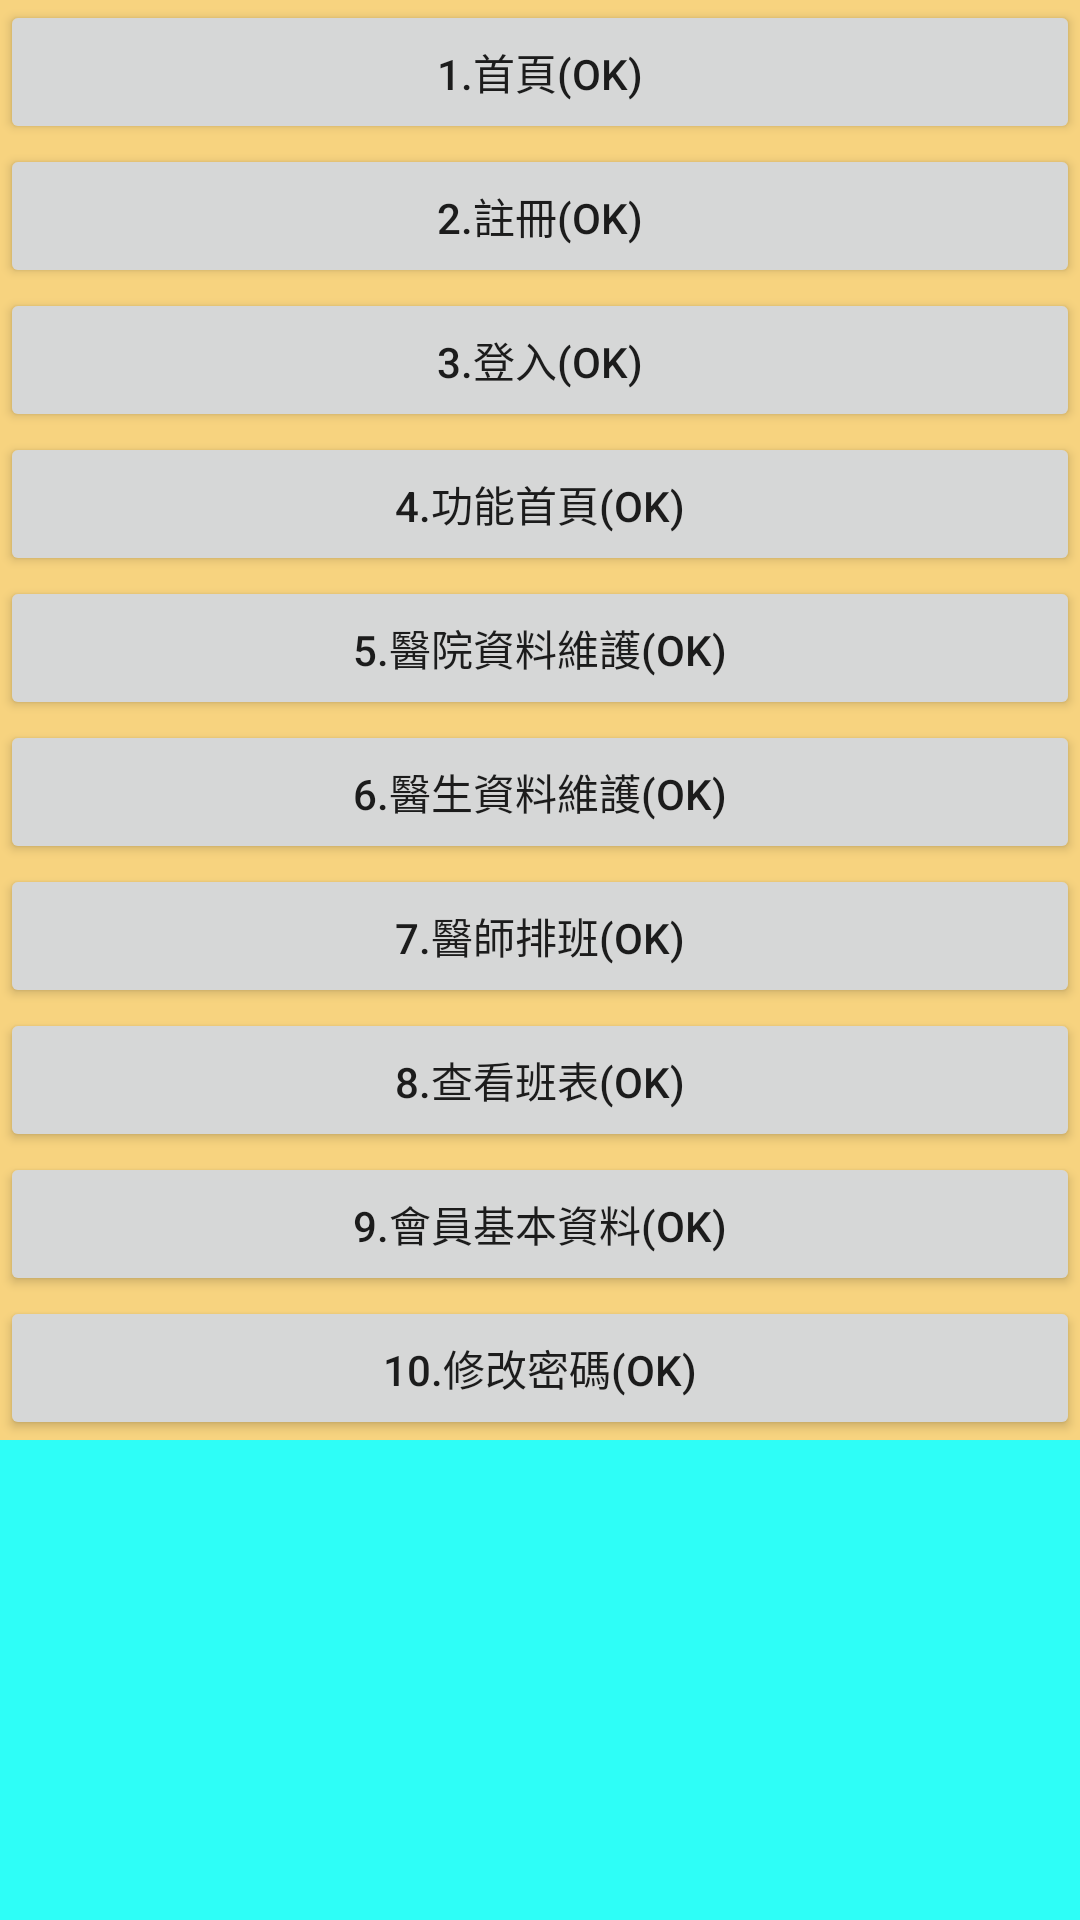

Android layout source for this screen:
<!-- AndroidManifest.xml: application theme AppTheme -->
<!-- res/layout/activity_test.xml -->
<?xml version="1.0" encoding="UTF-8"?>
<ScrollView xmlns:android="http://schemas.android.com/apk/res/android"
    android:descendantFocusability="beforeDescendants"
    android:focusableInTouchMode="true"
	android:theme="@style/AppTheme"
    android:layout_width="fill_parent"
    android:layout_height="fill_parent"
    android:background="#2EFEF7" >
	<LinearLayout 
	    android:layout_width="fill_parent"
	    android:layout_height="wrap_content"
	    android:orientation="vertical"
	    android:layout_marginTop="0dp">
	    <TableLayout
	    	android:layout_gravity="top" 
	    	android:layout_marginTop="0dp"
	    	android:stretchColumns="0,1"
	        android:layout_width="wrap_content"  
	        android:layout_height="wrap_content"
	        android:background="@drawable/background_menu">			
			<TableRow
				android:gravity="left"
				android:layout_width="wrap_content"
				android:layout_height="wrap_content"
				android:layout_marginLeft="0dp"
				android:layout_marginTop="0dp">
				<Button
				    android:id="@+id/button_01"    
				    android:layout_height="wrap_content"
				    android:layout_width="wrap_content"	  
				    android:text="1.首頁(ok)"/>		
			</TableRow>	 
			<TableRow
				android:gravity="left"
				android:layout_width="wrap_content"
				android:layout_height="wrap_content"
				android:layout_marginLeft="0dp"
				android:layout_marginTop="0dp">			
				<Button
				    android:id="@+id/button_02"    
				    android:layout_height="wrap_content"
				    android:layout_width="wrap_content"	  
				    android:text="2.註冊(ok)"/>	
			</TableRow>	 	
			<TableRow
				android:gravity="left"
				android:layout_width="wrap_content"
				android:layout_height="wrap_content"
				android:layout_marginLeft="0dp"
				android:layout_marginTop="0dp">	
				<Button
				    android:id="@+id/button_03"    
				    android:layout_height="wrap_content"
				    android:layout_width="wrap_content"	  
				    android:text="3.登入(ok)"/>	
			</TableRow>	 
			<TableRow
				android:gravity="left"
				android:layout_width="wrap_content"
				android:layout_height="wrap_content"
				android:layout_marginLeft="0dp"
				android:layout_marginTop="0dp">	
				<Button
				    android:id="@+id/button_04"    
				    android:layout_height="wrap_content"
				    android:layout_width="wrap_content"	  
				    android:text="4.功能首頁(ok)"/>	  
		    </TableRow>	 
			<TableRow
				android:gravity="left"
				android:layout_width="wrap_content"
				android:layout_height="wrap_content"
				android:layout_marginLeft="0dp"
				android:layout_marginTop="0dp">				     
				<Button
				    android:id="@+id/button_05"    
				    android:layout_height="wrap_content"
				    android:layout_width="wrap_content"	  
				    android:text="5.醫院資料維護(ok)"/>	
		    </TableRow>	 	
			<TableRow
				android:gravity="left"
				android:layout_width="wrap_content"
				android:layout_height="wrap_content"
				android:layout_marginLeft="0dp"
				android:layout_marginTop="0dp">
				<Button
				    android:id="@+id/button_06"    
				    android:layout_height="wrap_content"
				    android:layout_width="wrap_content"	  
				    android:text="6.醫生資料維護(ok)"/>	
		    </TableRow>	 
			<TableRow
				android:gravity="left"
				android:layout_width="wrap_content"
				android:layout_height="wrap_content"
				android:layout_marginLeft="0dp"
				android:layout_marginTop="0dp">		
				<Button
				    android:id="@+id/button_07"    
				    android:layout_height="wrap_content"
				    android:layout_width="wrap_content"	  
				    android:text="7.醫師排班(ok)"/>
			</TableRow>	 		
			<TableRow
				android:gravity="left"
				android:layout_width="wrap_content"
				android:layout_height="wrap_content"
				android:layout_marginLeft="0dp"
				android:layout_marginTop="0dp">
				<Button
				    android:id="@+id/button_08"    
				    android:layout_height="wrap_content"
				    android:layout_width="wrap_content"	  
				    android:text="8.查看班表(ok)"/>	  
		    </TableRow>	 
			<TableRow
				android:gravity="left"
				android:layout_width="wrap_content"
				android:layout_height="wrap_content"
				android:layout_marginLeft="0dp"
				android:layout_marginTop="0dp">  
				<Button
				    android:id="@+id/button_09"    
				    android:layout_height="wrap_content"
				    android:layout_width="wrap_content"	  
				    android:text="9.會員基本資料(ok)"/>
			</TableRow>	 
			<TableRow
				android:gravity="left"
				android:layout_width="wrap_content"
				android:layout_height="wrap_content"
				android:layout_marginLeft="0dp"
				android:layout_marginTop="0dp">		
				<Button
				    android:id="@+id/button_10"    
				    android:layout_height="wrap_content"
				    android:layout_width="wrap_content"	  
				    android:text="10.修改密碼(ok)"/>	     
			</TableRow>	 

		</TableLayout>
	</LinearLayout>
</ScrollView>
<!-- resources referenced by this layout -->
<resources>
  <!-- drawable background_menu: png bitmap (drawable, 1527 bytes) -->
</resources>
